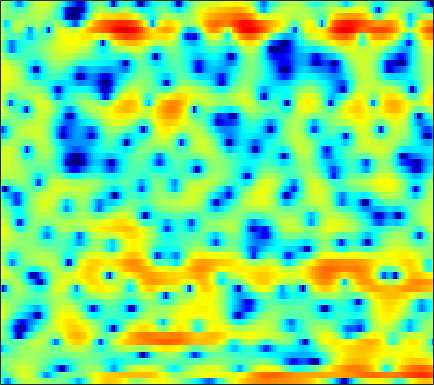

The file beside this chart, header and first rows:
-2.8659, -5.4874, -9.6375, -11.052, -8.672, -5.2501, -2.7477, -1.3606, 0.0586, 1.055, 1.7384, 2.0902, 2.3726, 2.4606, 2.4289, 2.2664, 1.9907, 1.7173, 1.2949, 0.87549, 0.49585, 0.24135, 0.026227, -0.10316
-2.912, -2.839, -2.454, -1.741, -1.037, 0.02565, 1.085, 1.809, 2.628, 3.221, 3.566, 3.663, 3.566, 3.189, 2.709, 1.782, 0.4876, -0.7713, -2.906, -5.631, -8.689, -10.15, -9.198, -6.812
-2.407, -1.658, -0.7125, 0.1466, 0.725, 1.401, 1.989, 2.369, 2.774, 3.047, 3.182, 3.184, 3.057, 2.777, 2.464, 1.919, 1.248, 0.6771, -0.1607, -1.065, -2.027, -2.795, -3.9, -5.212
-0.2405, -0.07694, 0.1682, 0.4433, 0.6512, 0.9153, 1.167, 1.345, 1.55, 1.698, 1.784, 1.803, 1.759, 1.638, 1.493, 1.228, 0.9129, 0.6425, 0.2388, -0.2101, -0.7178, -1.128, -1.714, -2.335
-2.001, -1.894, -1.653, -1.315, -1.029, -0.6376, -0.2545, 0.0213, 0.3516, 0.6298, 0.8504, 0.9764, 1.086, 1.136, 1.127, 1.061, 0.9522, 0.8441, 0.6655, 0.4645, 0.2481, 0.08737, -0.1288, -0.3291
-8.546, -6.837, -4.941, -3.482, -2.617, -1.697, -0.9842, -0.5488, -0.07235, 0.3269, 0.6687, 0.9021, 1.176, 1.399, 1.528, 1.622, 1.611, 1.536, 1.343, 1.054, 0.6881, 0.3886, -0.009569, -0.3415
-2.285, -1.951, -1.512, -1.232, -1.171, -1.238, -1.388, -1.47, -1.442, -1.173, -0.6522, -0.1493, 0.5912, 1.304, 1.796, 2.335, 2.681, 2.798, 2.724, 2.34, 1.58, 0.7292, -0.9659, -3.568
1.858, 0.9067, -0.5299, -2.281, -3.886, -6.512, -9.948, -13.39, -19.07, -17.14, -11.86, -8.988, -6.135, -3.984, -2.687, -1.288, -0.1607, 0.5032, 1.173, 1.595, 1.709, 1.614, 1.277, 0.8507
1.496, 0.1826, -1.823, -4.153, -6.125, -9.08, -12.43, -15.04, -18.1, -19.55, -18.38, -16.29, -13.23, -10.35, -8.465, -6.361, -4.632, -3.52, -2.255, -1.143, -0.1691, 0.4992, 1.271, 1.954
2.613, 1.515, -0.1082, -1.979, -3.586, -5.999, -8.63, -10.64, -13.34, -15.55, -15.69, -14.35, -12.52, -11.14, -10.27, -9.093, -7.885, -6.897, -5.49, -4.02, -2.531, -1.412, 0.01275, 1.315
3.874, 3.17, 2.106, 0.9278, -0.006872, -1.267, -2.531, -3.468, -4.663, -5.734, -6.685, -7.36, -8.299, -9.525, -10.83, -13.47, -17.82, -20.71, -15.55, -10.03, -6.204, -4.051, -1.779, 0.03688
3.551, 3.116, 2.485, 1.834, 1.32, 0.6006, -0.1817, -0.7694, -1.52, -2.261, -3.116, -3.84, -4.788, -5.723, -6.519, -7.61, -8.407, -8.403, -7.578, -6.137, -4.429, -3.106, -1.514, -0.1801
2.028, 1.757, 1.416, 1.099, 0.8587, 0.5372, 0.2182, -0.0307, -0.419, -0.8451, -1.281, -1.63, -2.096, -2.55, -2.832, -3.081, -3.2, -3.158, -2.871, -2.365, -1.734, -1.212, -0.4775, 0.2544
-0.5533, -0.9438, -1.09, -0.8935, -0.6102, -0.1848, 0.1806, 0.3204, 0.3159, 0.164, -0.0584, -0.2789, -0.7114, -1.187, -1.491, -1.787, -1.968, -2.027, -1.911, -1.54, -0.9699, -0.4894, 0.1625, 0.8185
-8.41, -17.25, -10.76, -4.751, -2.275, -0.2676, 0.8399, 1.26, 1.474, 1.293, 0.7811, 0.2529, -0.5964, -1.601, -2.436, -3.596, -4.562, -5.101, -5.32, -4.715, -3.317, -2.044, -0.3574, 1.063
1.084, 0.39, 0.09705, 0.4309, 0.8584, 1.318, 1.443, 1.345, 0.9503, 0.1725, -1.093, -2.298, -4.132, -6.327, -8.168, -10.7, -13.36, -16.06, -25.57, -19.67, -10.65, -6.905, -3.32, -0.6921
4.366, 3.77, 3.054, 2.471, 2.063, 1.513, 0.9628, 0.4871, -0.402, -1.532, -3.061, -4.673, -7.727, -12.2, -17.68, -31.25, -18.13, -14.58, -11.41, -8.876, -6.484, -4.655, -2.492, -0.7775
4.572, 3.696, 2.508, 1.325, 0.4852, -0.3481, -0.775, -0.9368, -1.163, -1.412, -1.81, -2.359, -3.273, -4.109, -4.702, -5.106, -4.704, -4.161, -3.217, -2.077, -1.047, -0.3532, 0.5287, 1.169
3.082, 1.679, -0.8389, -4.364, -7.848, -12, -9.085, -6.213, -3.474, -1.818, -0.8157, -0.2909, 0.1582, 0.3747, 0.537, 0.7405, 0.9451, 1.177, 1.495, 1.793, 2.103, 2.27, 2.352, 2.299
1.833, 0.7739, -0.9567, -2.903, -4.353, -5.454, -4.989, -4.069, -2.625, -1.353, -0.4343, 0.1204, 0.679, 1.038, 1.255, 1.486, 1.609, 1.683, 1.769, 1.773, 1.747, 1.701, 1.525, 1.254
1.974, 1.563, 0.9766, 0.3671, -0.004897, -0.3375, -0.4827, -0.4257, -0.2473, -0.02164, 0.2607, 0.4266, 0.5886, 0.7233, 0.7501, 0.7202, 0.653, 0.5467, 0.3674, 0.192, -0.01718, -0.1603, -0.319, -0.5068
2.709, 2.577, 2.312, 1.989, 1.757, 1.446, 1.167, 1.021, 0.865, 0.7448, 0.6989, 0.6592, 0.5806, 0.4672, 0.3059, -0.02159, -0.4352, -0.8357, -1.468, -2.071, -2.601, -2.867, -2.919, -2.727
3.716, 3.642, 3.377, 2.986, 2.595, 2.006, 1.429, 1.002, 0.5824, 0.3661, 0.2767, 0.3116, 0.3738, 0.3126, 0.1858, -0.2141, -0.9834, -1.818, -3.397, -5.666, -8.441, -10.15, -9.541, -6.784
4.298, 4.151, 3.687, 2.877, 2.045, 0.6642, -1.031, -2.401, -3.923, -4.316, -3.455, -2.462, -1.211, -0.3043, 0.09689, 0.2526, -0.09713, -0.6931, -1.981, -3.968, -6.402, -7.843, -7.225, -4.758
3.304, 3.003, 2.288, 1.157, 0.05518, -1.941, -4.736, -7.665, -13.89, -15.72, -9.38, -6.169, -3.416, -1.554, -0.6279, 0.1635, 0.5902, 0.663, 0.5756, 0.3157, 0.06662, -0.02197, 0.02224, 0.3216
2.205, 1.711, 0.8405, -0.1869, -1.065, -2.334, -3.566, -4.375, -5.085, -5.088, -4.432, -3.636, -2.439, -1.268, -0.4925, 0.3484, 0.9955, 1.343, 1.645, 1.821, 1.858, 1.845, 1.747, 1.564
1.651, 0.8488, -0.2912, -1.521, -2.477, -3.613, -4.584, -4.985, -5.03, -4.601, -3.671, -2.886, -1.712, -0.599, 0.1557, 1.083, 1.794, 2.24, 2.669, 2.932, 3.032, 2.978, 2.766, 2.309
0.2473, -0.9201, -2.546, -4.33, -5.814, -8.257, -11.18, -13.18, -12.58, -9.232, -6.178, -4.282, -2.286, -0.7226, 0.243, 1.271, 2.102, 2.587, 3.107, 3.449, 3.645, 3.669, 3.525, 3.168
-3.539, -5.333, -7.201, -8.175, -8.811, -10.01, -11.72, -12.88, -11.88, -8.912, -6.035, -4.313, -2.486, -1.191, -0.3839, 0.3725, 1.019, 1.415, 1.925, 2.394, 2.797, 3.057, 3.262, 3.33
-7.603, -14.14, -21.45, -11.54, -8.627, -6.445, -5.229, -4.556, -3.735, -2.902, -2.12, -1.635, -1.204, -1.047, -1.117, -1.359, -1.636, -1.64, -1.283, -0.4254, 0.6257, 1.406, 2.301, 2.945
0.009793, -0.9776, -1.736, -1.687, -1.366, -0.756, -0.2261, 0.1314, 0.4129, 0.6043, 0.551, 0.3722, -0.2109, -1.196, -2.424, -4.777, -8.856, -13.54, -13.16, -6.939, -3.051, -1.151, 0.6398, 1.79
2.667, 2.385, 2.13, 1.965, 1.929, 1.885, 1.866, 1.81, 1.697, 1.443, 1.058, 0.6393, -0.09336, -1.115, -2.066, -3.635, -5.267, -6.14, -6.108, -4.715, -3.067, -1.947, -0.8498, -0.1376
2.59, 2.668, 2.72, 2.675, 2.619, 2.456, 2.248, 2.019, 1.699, 1.264, 0.8041, 0.4182, -0.0893, -0.619, -0.9785, -1.452, -1.774, -1.92, -1.907, -1.726, -1.483, -1.311, -1.219, -1.318
2.337, 2.662, 2.895, 2.962, 2.882, 2.658, 2.269, 1.885, 1.261, 0.5833, -0.08723, -0.5229, -0.948, -1.133, -1.129, -0.9867, -0.7783, -0.6196, -0.4067, -0.306, -0.2953, -0.4155, -0.7248, -1.294
2.63, 3.008, 3.291, 3.365, 3.255, 2.908, 2.275, 1.619, 0.4154, -1.117, -2.939, -4.263, -5.251, -4.681, -3.642, -2.073, -0.8082, -0.06241, 0.5829, 0.9333, 0.9843, 0.8363, 0.4055, -0.3147
2.336, 2.63, 2.927, 3.033, 3.016, 2.744, 2.176, 1.491, 0.1205, -1.976, -5.326, -9.207, -15.79, -9.829, -5.723, -2.439, -0.3456, 0.6706, 1.525, 1.927, 1.914, 1.704, 1.127, 0.3025
-0.3366, -0.1542, 0.2444, 0.7248, 1.076, 1.423, 1.545, 1.445, 1.061, 0.4367, -0.3287, -0.7924, -1.046, -0.6933, -0.115, 0.7649, 1.556, 1.97, 2.301, 2.282, 1.952, 1.483, 0.574, -0.6326
-7.181, -7.572, -6.176, -3.804, -2.295, -0.663, 0.4517, 1.034, 1.548, 1.816, 2.004, 2.083, 2.243, 2.447, 2.599, 2.83, 2.955, 2.986, 2.823, 2.423, 1.756, 1.013, -0.2749, -2.023
-10.94, -12.8, -9.374, -5.5, -3.451, -1.483, -0.139, 0.6044, 1.323, 1.836, 2.214, 2.438, 2.691, 2.907, 3.048, 3.172, 3.202, 3.138, 2.872, 2.404, 1.647, 0.887, -0.425, -2.142
-1.443, -1.759, -1.775, -1.377, -0.9668, -0.433, 0.05709, 0.3178, 0.5766, 0.7663, 0.9055, 1.061, 1.304, 1.621, 1.912, 2.25, 2.528, 2.622, 2.592, 2.337, 1.787, 1.222, 0.2101, -1.095
2.506, 1.951, 1.283, 0.7221, 0.4211, 0.0429, -0.2292, -0.5173, -0.9684, -1.552, -2.22, -2.505, -2.408, -1.589, -0.6997, 0.5264, 1.579, 2.119, 2.596, 2.705, 2.49, 2.147, 1.396, 0.4076
4.078, 2.957, 1.393, -0.1041, -1.032, -1.706, -2.07, -2.267, -2.908, -4.475, -7.509, -12.09, -18.74, -8.518, -4.308, -0.9351, 1.161, 2.246, 3.09, 3.448, 3.43, 3.153, 2.546, 1.717
3.979, 2.158, -1.273, -6.637, -12.93, -11.37, -6.078, -4.011, -2.757, -2.56, -3.007, -3.406, -3.283, -1.971, -0.6197, 1.063, 2.347, 3.029, 3.537, 3.655, 3.377, 2.936, 2.127, 1.06
3.915, 2.689, 0.7171, -1.416, -2.648, -2.94, -2.059, -1.276, -0.3662, 0.2371, 0.5887, 0.7885, 1.107, 1.48, 1.748, 2.166, 2.464, 2.528, 2.447, 2.055, 1.292, 0.4946, -0.9944, -3.055
3.736, 3.374, 2.798, 2.221, 1.85, 1.514, 1.362, 1.336, 1.337, 1.327, 1.281, 1.225, 1.126, 1.006, 0.921, 0.7695, 0.5856, 0.4026, 0.03764, -0.5293, -1.355, -2.219, -3.819, -6.072
3.741, 3.773, 3.655, 3.428, 3.228, 2.909, 2.566, 2.304, 1.893, 1.426, 0.9066, 0.4767, -0.1638, -0.8144, -1.252, -1.805, -2.212, -2.377, -2.551, -2.701, -2.929, -3.238, -3.84, -4.612
4.222, 4.283, 4.22, 4.02, 3.794, 3.415, 2.94, 2.509, 1.842, 1.042, 0.05976, -0.8206, -2.192, -3.786, -5.116, -6.658, -7.394, -7.191, -6.183, -5.01, -4.06, -3.531, -3.072, -2.87
4.541, 4.423, 4.179, 3.842, 3.525, 3.047, 2.493, 2.004, 1.258, 0.3471, -0.8028, -1.895, -3.749, -6.338, -9.163, -15.5, -31.7, -16.33, -9.86, -6.485, -4.329, -3.174, -2.081, -1.365
3.958, 3.547, 2.958, 2.348, 1.895, 1.335, 0.8224, 0.4372, -0.07439, -0.669, -1.402, -2.064, -3.115, -4.351, -5.34, -6.437, -6.796, -6.386, -5.217, -3.801, -2.458, -1.602, -0.6619, 0.07364
2.505, 1.615, 0.3247, -0.9233, -1.676, -2.36, -2.631, -2.571, -2.408, -2.287, -2.257, -2.282, -2.413, -2.605, -2.711, -2.735, -2.558, -2.342, -1.826, -1.163, -0.4567, 0.0538, 0.717, 1.305
1.019, -0.6502, -3.411, -6.92, -9.887, -11.62, -9.403, -7.441, -5.508, -4.214, -3.385, -2.989, -2.627, -2.341, -2.125, -1.819, -1.463, -1.124, -0.6341, -0.114, 0.4224, 0.8553, 1.423, 1.951
1.274, -0.5156, -3.358, -6.806, -9.459, -10.96, -9.15, -7.434, -5.607, -4.479, -3.916, -3.745, -3.602, -3.383, -3.151, -2.659, -2.062, -1.539, -0.9739, -0.4873, 0.002426, 0.3918, 0.9323, 1.567
2.916, 1.493, -0.2608, -1.608, -2.289, -2.676, -2.544, -2.361, -2.312, -2.603, -3.458, -4.475, -6.296, -7.751, -7.41, -5.473, -3.492, -2.571, -1.848, -1.688, -1.876, -2.026, -1.647, -0.4822
2.89, 0.3007, -2.564, -2.824, -1.764, -0.1877, 0.9804, 1.468, 1.581, 1.057, -0.2266, -1.855, -5.268, -9.466, -8.681, -4.532, -1.856, -0.8073, -0.5752, -1.746, -5.037, -10.47, -16.52, -5.131
0.8748, -2.213, -6.636, -5.923, -3.437, -0.8075, 0.7415, 1.439, 1.956, 2.017, 1.764, 1.385, 0.8661, 0.55, 0.5744, 0.9076, 1.249, 1.377, 1.141, 0.4163, -0.6994, -1.468, -1.807, -1.119
1.51, 0.6463, -0.248, -0.6896, -0.7109, -0.546, -0.2849, -0.08311, 0.1157, 0.2983, 0.4668, 0.6142, 0.8197, 1.062, 1.272, 1.526, 1.728, 1.758, 1.681, 1.453, 1.124, 0.8388, 0.453, -0.03594
1.554, 1.145, 0.5353, -0.1144, -0.5819, -1.233, -1.83, -2.198, -2.479, -2.353, -1.837, -1.246, -0.3809, 0.4602, 1.007, 1.621, 2.081, 2.32, 2.494, 2.495, 2.334, 2.098, 1.615, 0.9166
0.9382, 0.6715, 0.08153, -0.7838, -1.678, -3.214, -5.311, -7.276, -9.832, -9.844, -7.061, -4.89, -2.509, -0.6974, 0.3577, 1.458, 2.252, 2.701, 3.091, 3.274, 3.252, 3.105, 2.731, 2.168
